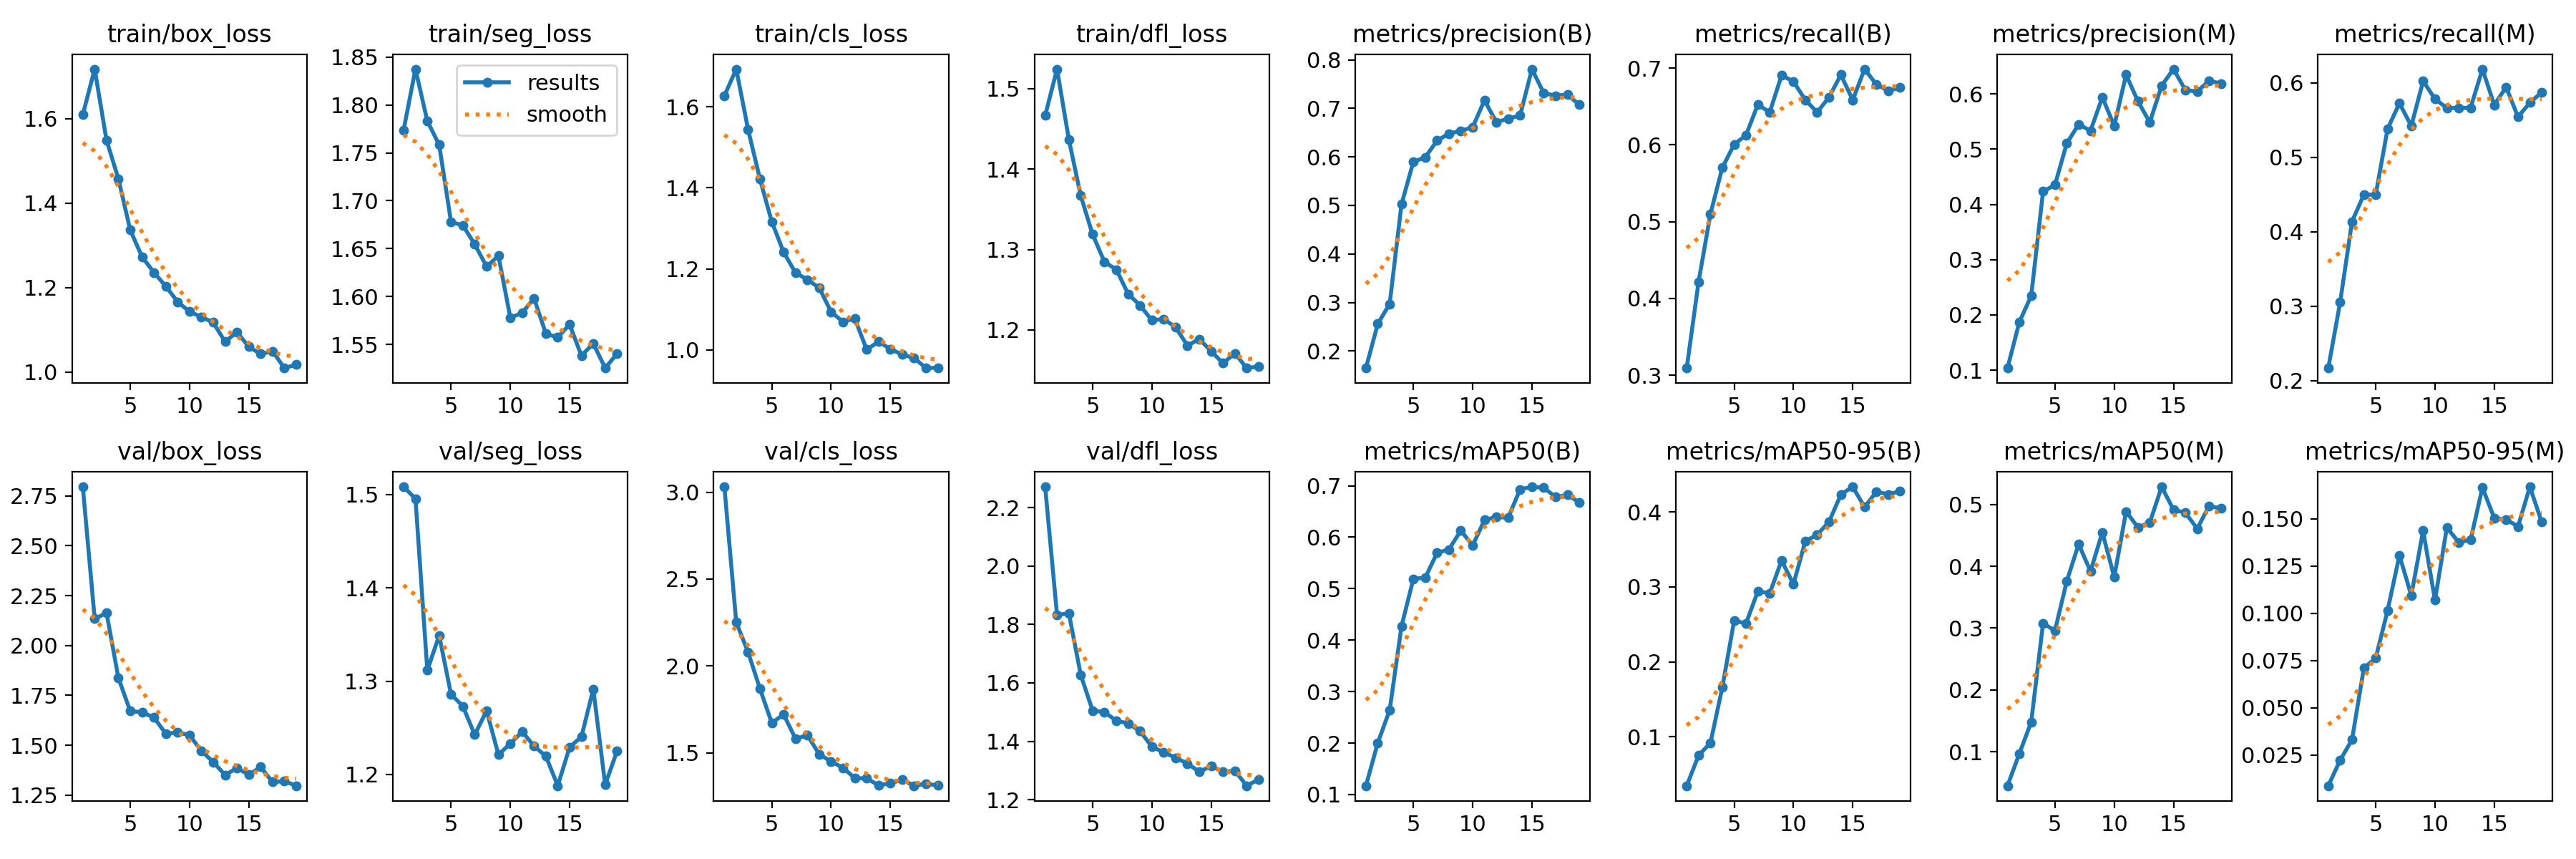

Source data for this figure (header and first rows):
epoch, time, train/box_loss, train/seg_loss, train/cls_loss, train/dfl_loss, metrics/precision(B), metrics/recall(B), metrics/mAP50(B), metrics/mAP50-95(B), metrics/precision(M), metrics/recall(M), metrics/mAP50(M), metrics/mAP50-95(M), val/box_loss, val/seg_loss, val/cls_loss, val/dfl_loss, lr/pg0, lr/pg1, lr/pg2
1, 260.4, 1.61, 1.774, 1.628, 1.466, 0.1648, 0.3092, 0.1171, 0.03475, 0.1037, 0.2169, 0.04508, 0.00866, 2.795, 1.508, 3.031, 2.271, 0.000666, 0.000666, 0.000666
2, 505.8, 1.718, 1.837, 1.693, 1.524, 0.2562, 0.4217, 0.2005, 0.07532, 0.1871, 0.3052, 0.09715, 0.02217, 2.134, 1.496, 2.251, 1.833, 0.001306, 0.001306, 0.001306
3, 746.3, 1.549, 1.783, 1.544, 1.436, 0.2968, 0.51, 0.2639, 0.0918, 0.2346, 0.4137, 0.1481, 0.03305, 2.163, 1.312, 2.079, 1.838, 0.00192, 0.00192, 0.00192
4, 990.9, 1.458, 1.758, 1.422, 1.367, 0.5024, 0.5703, 0.427, 0.1658, 0.4236, 0.4498, 0.308, 0.07098, 1.838, 1.349, 1.869, 1.627, 0.001881, 0.001881, 0.001881
5, 1244, 1.336, 1.678, 1.316, 1.319, 0.5898, 0.6006, 0.519, 0.2551, 0.4352, 0.4498, 0.2957, 0.0763, 1.671, 1.286, 1.671, 1.505, 0.001842, 0.001842, 0.001842
6, 1511, 1.272, 1.674, 1.241, 1.285, 0.5993, 0.6127, 0.5213, 0.2513, 0.5107, 0.5382, 0.3759, 0.1014, 1.666, 1.273, 1.721, 1.5, 0.001802, 0.001802, 0.001802
7, 1768, 1.236, 1.655, 1.19, 1.275, 0.6335, 0.6527, 0.5696, 0.2943, 0.5451, 0.5726, 0.4359, 0.1307, 1.639, 1.243, 1.58, 1.47, 0.001762, 0.001762, 0.001762
8, 2013, 1.203, 1.631, 1.173, 1.245, 0.648, 0.6426, 0.5763, 0.2915, 0.5336, 0.5421, 0.3918, 0.1095, 1.558, 1.268, 1.601, 1.461, 0.001723, 0.001723, 0.001723
9, 2267, 1.166, 1.643, 1.153, 1.231, 0.6537, 0.6908, 0.6129, 0.3353, 0.5942, 0.6024, 0.455, 0.1438, 1.564, 1.221, 1.492, 1.435, 0.001683, 0.001683, 0.001683
10, 2534, 1.143, 1.578, 1.094, 1.212, 0.6613, 0.6827, 0.5838, 0.3037, 0.5423, 0.5783, 0.3827, 0.107, 1.551, 1.233, 1.45, 1.381, 0.001644, 0.001644, 0.001644
11, 2798, 1.13, 1.583, 1.069, 1.214, 0.7168, 0.6586, 0.6335, 0.3609, 0.635, 0.5663, 0.4885, 0.1454, 1.472, 1.246, 1.413, 1.362, 0.001604, 0.001604, 0.001604
12, 3067, 1.117, 1.598, 1.077, 1.203, 0.6717, 0.6426, 0.6393, 0.3697, 0.5869, 0.5663, 0.463, 0.1376, 1.416, 1.231, 1.354, 1.344, 0.001564, 0.001564, 0.001564
13, 3305, 1.071, 1.561, 1, 1.181, 0.6788, 0.6622, 0.638, 0.3868, 0.5487, 0.5665, 0.4707, 0.1389, 1.351, 1.22, 1.353, 1.324, 0.001525, 0.001525, 0.001525
14, 3568, 1.094, 1.558, 1.02, 1.189, 0.6855, 0.6914, 0.693, 0.4234, 0.6153, 0.6185, 0.5285, 0.1666, 1.386, 1.188, 1.313, 1.296, 0.001485, 0.001485, 0.001485
15, 3838, 1.06, 1.571, 1.002, 1.173, 0.781, 0.6586, 0.6979, 0.4337, 0.6452, 0.5703, 0.4914, 0.1504, 1.353, 1.229, 1.324, 1.315, 0.001446, 0.001446, 0.001446
16, 4100, 1.042, 1.538, 0.9879, 1.159, 0.7314, 0.6988, 0.6959, 0.4066, 0.6074, 0.5944, 0.4865, 0.1497, 1.391, 1.241, 1.344, 1.296, 0.001406, 0.001406, 0.001406
17, 4344, 1.049, 1.551, 0.9798, 1.171, 0.7262, 0.6787, 0.6781, 0.4272, 0.6045, 0.5542, 0.4608, 0.146, 1.316, 1.292, 1.31, 1.299, 0.001366, 0.001366, 0.001366
18, 4586, 1.009, 1.525, 0.9547, 1.153, 0.7282, 0.6707, 0.6822, 0.4235, 0.6241, 0.5735, 0.4976, 0.167, 1.32, 1.189, 1.322, 1.248, 0.001327, 0.001327, 0.001327
19, 4844, 1.017, 1.54, 0.9556, 1.154, 0.7074, 0.6747, 0.6675, 0.4279, 0.619, 0.5872, 0.4933, 0.1483, 1.297, 1.225, 1.311, 1.269, 0.001287, 0.001287, 0.001287
